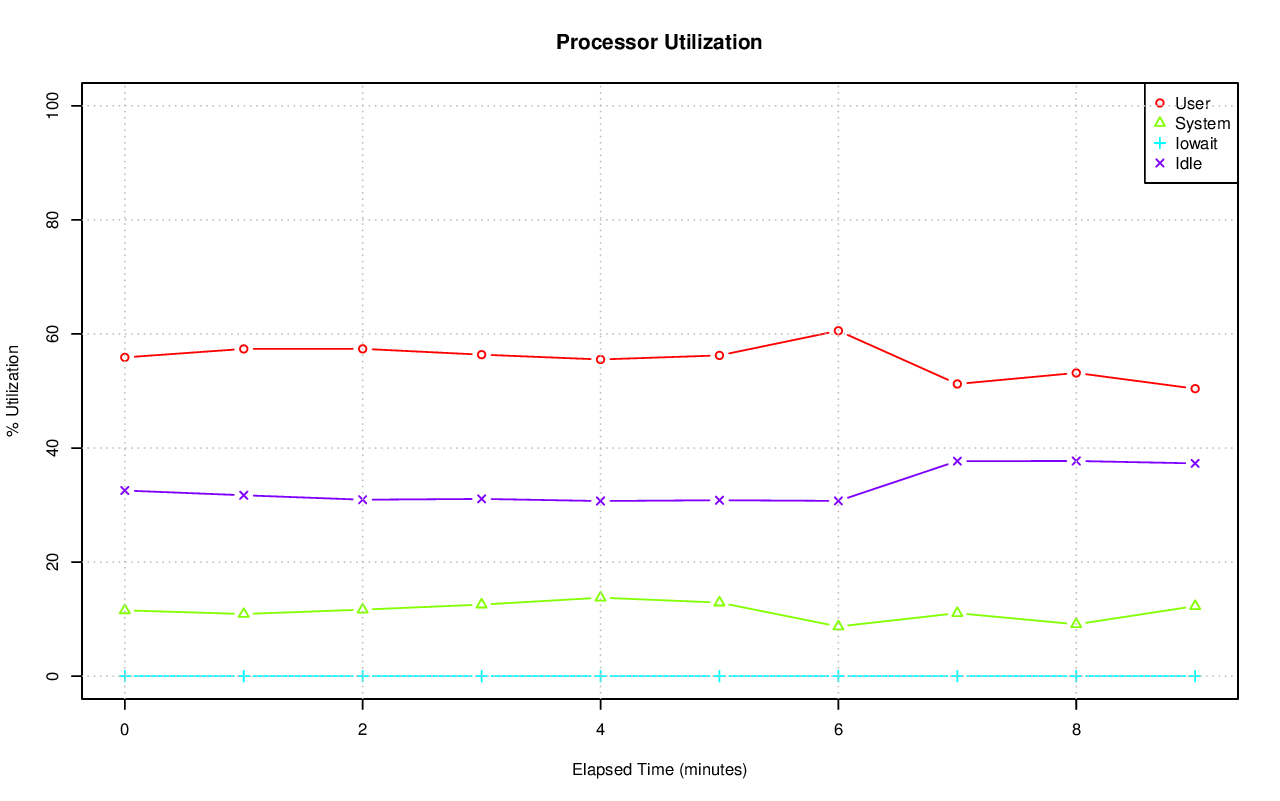

Source data for this figure (header and first rows):
# hostname; interval; timestamp; CPU; %user; %nice; %system; %iowait; %steal; %idle
axle; 60; 1416627942; -1; 55.89; 0.00; 11.54; 0.02; 0.00; 32.55
axle; 60; 1416627942; 0; 43.99; 0.00; 8.24; 0.08; 0.00; 47.69
axle; 60; 1416627942; 1; 83.77; 0.00; 6.52; 0.03; 0.00; 9.67
axle; 60; 1416627942; 2; 73.41; 0.00; 11.75; 0.02; 0.00; 14.83
axle; 60; 1416627942; 3; 47.03; 0.00; 21.87; 0.03; 0.00; 31.07
axle; 60; 1416627942; 4; 64.85; 0.00; 8.64; 0.02; 0.00; 26.50
axle; 60; 1416627942; 5; 45.59; 0.00; 7.64; 0.02; 0.00; 46.75
axle; 60; 1416627942; 6; 42.67; 0.00; 19.14; 0.03; 0.00; 38.16
axle; 60; 1416627942; 7; 67.98; 0.00; 5.38; 0.00; 0.00; 26.64
axle; 60; 1416627942; 8; 24.51; 0.00; 14.25; 0.02; 0.00; 61.22
axle; 60; 1416627942; 9; 51.57; 0.00; 22.00; 0.05; 0.00; 26.39
axle; 60; 1416627942; 10; 52.06; 0.00; 8.20; 0.00; 0.00; 39.73
axle; 60; 1416627942; 11; 88.26; 0.00; 7.10; 0.00; 0.00; 4.64
axle; 60; 1416627942; 12; 70.17; 0.00; 10.87; 0.00; 0.00; 18.96
axle; 60; 1416627942; 13; 45.65; 0.00; 8.98; 0.02; 0.00; 45.36
axle; 60; 1416627942; 14; 26.42; 0.00; 8.35; 0.02; 0.00; 65.22
axle; 60; 1416627942; 15; 66.10; 0.00; 15.72; 0.02; 0.00; 18.16
axle; 60; 1416628002; -1; 57.38; 0.00; 10.90; 0.00; 0.00; 31.72
axle; 60; 1416628002; 0; 55.17; 0.00; 14.21; 0.00; 0.00; 30.62
axle; 60; 1416628002; 1; 53.24; 0.00; 7.98; 0.00; 0.00; 38.78
axle; 60; 1416628002; 2; 68.64; 0.00; 9.35; 0.00; 0.00; 22.01
axle; 60; 1416628002; 3; 61.54; 0.00; 9.30; 0.00; 0.00; 29.16
axle; 60; 1416628002; 4; 59.42; 0.00; 9.17; 0.00; 0.00; 31.42
axle; 60; 1416628002; 5; 43.50; 0.00; 13.20; 0.00; 0.00; 43.30
axle; 60; 1416628002; 6; 48.32; 0.00; 11.07; 0.00; 0.00; 40.61
axle; 60; 1416628002; 7; 75.65; 0.00; 5.65; 0.00; 0.00; 18.70
axle; 60; 1416628002; 8; 64.19; 0.00; 6.35; 0.00; 0.00; 29.46
axle; 60; 1416628002; 9; 46.88; 0.00; 14.19; 0.00; 0.00; 38.93
axle; 60; 1416628002; 10; 69.25; 0.00; 7.54; 0.02; 0.00; 23.19
axle; 60; 1416628002; 11; 75.72; 0.00; 13.02; 0.00; 0.00; 11.27
axle; 60; 1416628002; 12; 43.92; 0.00; 18.12; 0.00; 0.00; 37.96
axle; 60; 1416628002; 13; 60.73; 0.00; 19.08; 0.00; 0.00; 20.20
axle; 60; 1416628002; 14; 19.76; 0.00; 7.14; 0.00; 0.00; 73.11
axle; 60; 1416628002; 15; 71.97; 0.00; 9.03; 0.02; 0.00; 18.98
axle; 60; 1416628062; -1; 57.39; 0.00; 11.67; 0.00; 0.00; 30.94
axle; 60; 1416628062; 0; 48.74; 0.00; 12.44; 0.00; 0.00; 38.82
axle; 60; 1416628062; 1; 49.94; 0.00; 12.36; 0.00; 0.00; 37.70
axle; 60; 1416628062; 2; 26.36; 0.00; 5.02; 0.00; 0.00; 68.61
axle; 60; 1416628062; 3; 70.49; 0.00; 13.79; 0.00; 0.00; 15.71
axle; 60; 1416628062; 4; 54.93; 0.00; 16.54; 0.00; 0.00; 28.53
axle; 60; 1416628062; 5; 52.51; 0.00; 13.30; 0.00; 0.00; 34.19
axle; 60; 1416628062; 6; 77.72; 0.00; 16.95; 0.00; 0.00; 5.32
axle; 60; 1416628062; 7; 38.04; 0.00; 10.22; 0.00; 0.00; 51.74
axle; 60; 1416628062; 8; 39.48; 0.00; 3.96; 0.00; 0.00; 56.56
axle; 60; 1416628062; 9; 80.92; 0.00; 5.46; 0.00; 0.00; 13.62
axle; 60; 1416628062; 10; 50.89; 0.00; 8.62; 0.00; 0.00; 40.50
axle; 60; 1416628062; 11; 96.52; 0.00; 3.40; 0.00; 0.00; 0.08
axle; 60; 1416628062; 12; 70.79; 0.00; 10.25; 0.00; 0.00; 18.96
axle; 60; 1416628062; 13; 69.84; 0.00; 29.48; 0.00; 0.00; 0.68
axle; 60; 1416628062; 14; 31.11; 0.00; 10.41; 0.03; 0.00; 58.44
axle; 60; 1416628062; 15; 59.93; 0.00; 14.44; 0.00; 0.00; 25.64
axle; 60; 1416628122; -1; 56.37; 0.00; 12.55; 0.00; 0.00; 31.08
axle; 60; 1416628122; 0; 59.21; 0.00; 6.34; 0.00; 0.00; 34.46
axle; 60; 1416628122; 1; 66.05; 0.00; 13.53; 0.00; 0.00; 20.41
axle; 60; 1416628122; 2; 65.89; 0.00; 18.35; 0.00; 0.00; 15.75
axle; 60; 1416628122; 3; 74.83; 0.00; 9.05; 0.00; 0.00; 16.12
axle; 60; 1416628122; 4; 30.75; 0.00; 16.52; 0.00; 0.00; 52.73
axle; 60; 1416628122; 5; 21.61; 0.00; 10.78; 0.00; 0.00; 67.62
axle; 60; 1416628122; 6; 91.08; 0.00; 3.90; 0.00; 0.00; 5.02
axle; 60; 1416628122; 7; 25.71; 0.00; 10.29; 0.00; 0.00; 64.00
... 110 more rows
